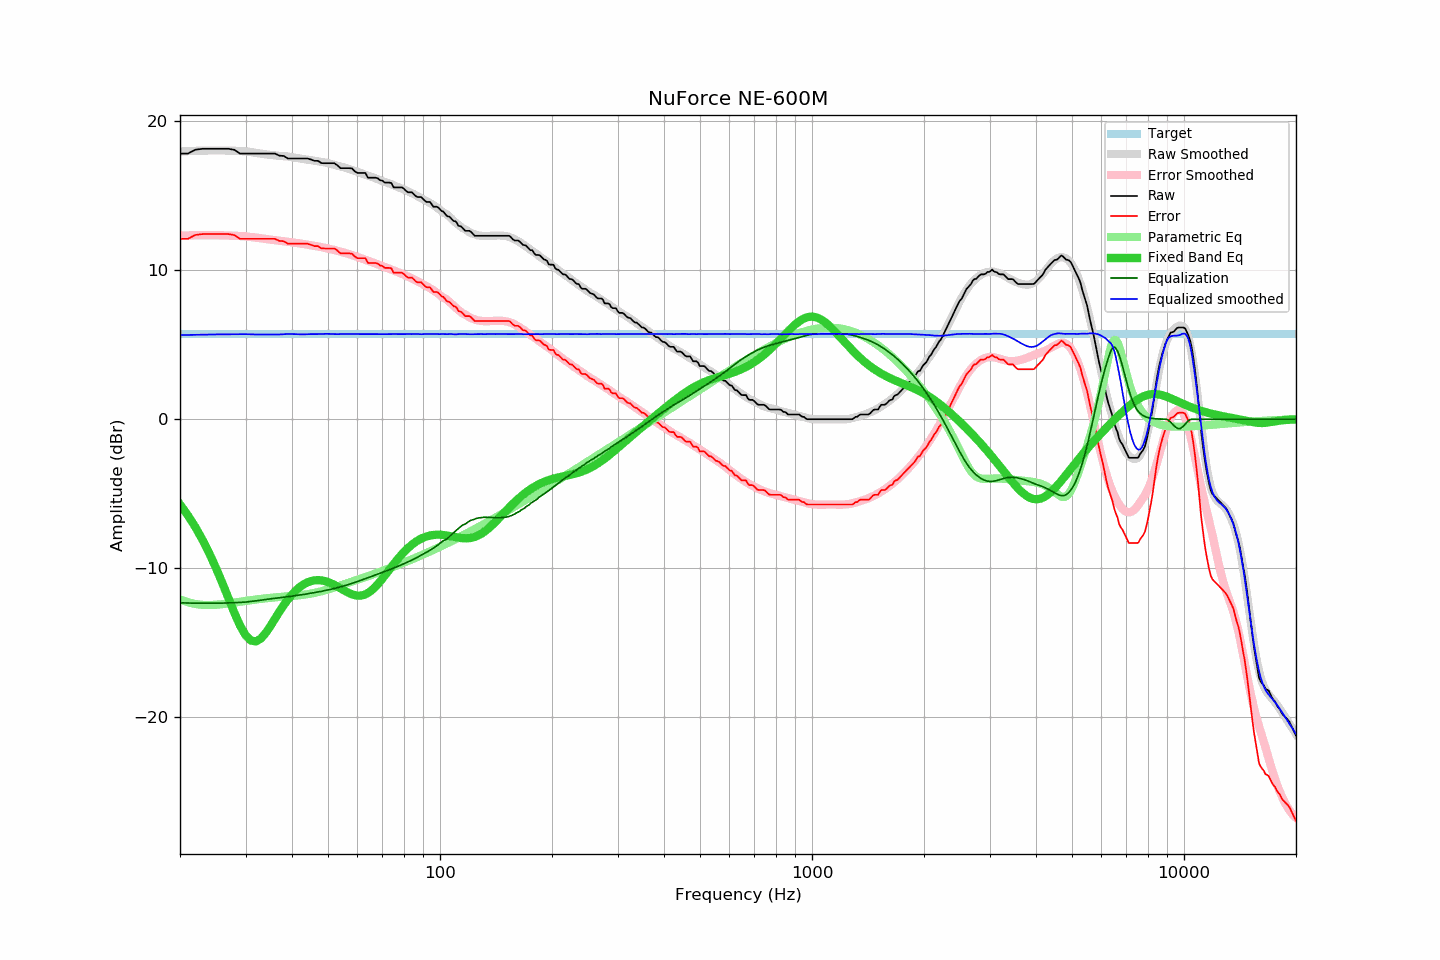

Data behind this chart, as committed beside it:
frequency, raw, error, smoothed, error_smoothed, equalization, parametric_eq, equalized_raw, equalized_smoothed, target
20, 17.84, 12.11, 17.98, 12.33, -12.33, -5.72, 5.51, 5.65, 5.73
21, 17.84, 12.11, 18.00, 12.34, -12.34, -6.45, 5.50, 5.66, 5.73
22, 18.10, 12.37, 18.02, 12.35, -12.35, -7.25, 5.75, 5.67, 5.73
23, 18.16, 12.43, 18.04, 12.36, -12.36, -8.11, 5.80, 5.68, 5.73
24, 18.16, 12.43, 18.05, 12.36, -12.36, -9.03, 5.80, 5.69, 5.73
25, 18.16, 12.43, 18.05, 12.35, -12.35, -10.00, 5.81, 5.69, 5.73
26, 18.16, 12.43, 18.05, 12.35, -12.35, -11.01, 5.81, 5.70, 5.73
27, 18.16, 12.43, 18.04, 12.34, -12.34, -12.03, 5.82, 5.70, 5.73
28, 18.09, 12.36, 18.03, 12.32, -12.32, -13.00, 5.77, 5.71, 5.73
29, 17.84, 12.11, 18.01, 12.30, -12.30, -13.85, 5.54, 5.71, 5.73
30, 17.84, 12.11, 17.99, 12.28, -12.28, -14.50, 5.56, 5.71, 5.73
31, 17.84, 12.11, 17.94, 12.24, -12.24, -14.86, 5.60, 5.70, 5.73
32, 17.84, 12.11, 17.88, 12.20, -12.20, -14.92, 5.64, 5.69, 5.73
33, 17.84, 12.11, 17.83, 12.15, -12.15, -14.73, 5.69, 5.69, 5.73
34, 17.84, 12.11, 17.79, 12.10, -12.10, -14.35, 5.74, 5.69, 5.73
35, 17.84, 12.11, 17.75, 12.06, -12.06, -13.89, 5.78, 5.69, 5.73
36, 17.84, 12.11, 17.72, 12.03, -12.03, -13.40, 5.81, 5.69, 5.73
37, 17.70, 11.97, 17.68, 11.99, -11.99, -12.92, 5.71, 5.69, 5.73
38, 17.68, 11.95, 17.67, 11.96, -11.96, -12.49, 5.72, 5.71, 5.73
39, 17.51, 11.78, 17.64, 11.92, -11.92, -12.10, 5.59, 5.73, 5.73
40, 17.51, 11.78, 17.60, 11.88, -11.88, -11.77, 5.63, 5.72, 5.73
41, 17.51, 11.78, 17.55, 11.84, -11.84, -11.49, 5.67, 5.71, 5.73
42, 17.51, 11.78, 17.51, 11.81, -11.81, -11.26, 5.70, 5.70, 5.73
43, 17.51, 11.78, 17.47, 11.77, -11.77, -11.09, 5.74, 5.70, 5.73
44, 17.51, 11.78, 17.44, 11.72, -11.72, -10.96, 5.79, 5.71, 5.73
45, 17.44, 11.71, 17.40, 11.68, -11.68, -10.87, 5.76, 5.72, 5.73
46, 17.35, 11.62, 17.36, 11.64, -11.64, -10.82, 5.71, 5.72, 5.73
47, 17.35, 11.62, 17.32, 11.60, -11.60, -10.80, 5.75, 5.72, 5.73
48, 17.20, 11.47, 17.28, 11.56, -11.56, -10.82, 5.64, 5.72, 5.73
49, 17.19, 11.46, 17.24, 11.51, -11.51, -10.87, 5.68, 5.73, 5.73
50, 17.19, 11.46, 17.20, 11.46, -11.46, -10.94, 5.73, 5.73, 5.73
51, 17.19, 11.46, 17.14, 11.42, -11.42, -11.02, 5.77, 5.73, 5.73
52, 17.19, 11.46, 17.08, 11.36, -11.36, -11.13, 5.83, 5.72, 5.73
53, 17.05, 11.32, 17.02, 11.31, -11.31, -11.24, 5.74, 5.71, 5.73
54, 16.86, 11.13, 16.98, 11.26, -11.26, -11.36, 5.60, 5.72, 5.73
55, 16.86, 11.13, 16.93, 11.20, -11.20, -11.47, 5.66, 5.73, 5.73
56, 16.86, 11.13, 16.87, 11.14, -11.14, -11.58, 5.72, 5.73, 5.73
57, 16.86, 11.13, 16.80, 11.08, -11.08, -11.68, 5.78, 5.72, 5.73
58, 16.84, 11.11, 16.74, 11.02, -11.02, -11.76, 5.82, 5.72, 5.73
59, 16.65, 10.92, 16.67, 10.96, -10.96, -11.81, 5.69, 5.72, 5.73
60, 16.54, 10.81, 16.61, 10.89, -10.89, -11.84, 5.65, 5.71, 5.73
61, 16.54, 10.81, 16.54, 10.83, -10.83, -11.84, 5.71, 5.71, 5.73
62, 16.54, 10.81, 16.48, 10.77, -10.77, -11.82, 5.77, 5.71, 5.73
63, 16.54, 10.81, 16.42, 10.71, -10.71, -11.76, 5.83, 5.72, 5.73
64, 16.22, 10.49, 16.36, 10.65, -10.65, -11.67, 5.57, 5.72, 5.73
65, 16.22, 10.49, 16.31, 10.58, -10.58, -11.55, 5.64, 5.72, 5.73
66, 16.22, 10.49, 16.24, 10.52, -10.52, -11.41, 5.70, 5.72, 5.73
67, 16.22, 10.49, 16.18, 10.46, -10.46, -11.26, 5.76, 5.72, 5.73
68, 16.18, 10.45, 16.11, 10.40, -10.40, -11.08, 5.78, 5.71, 5.73
69, 16.05, 10.32, 16.06, 10.34, -10.34, -10.90, 5.71, 5.72, 5.73
70, 16.02, 10.29, 15.99, 10.28, -10.28, -10.71, 5.74, 5.71, 5.73
71, 15.89, 10.16, 15.94, 10.22, -10.22, -10.51, 5.67, 5.71, 5.73
72, 15.89, 10.16, 15.88, 10.17, -10.17, -10.31, 5.72, 5.72, 5.73
73, 15.89, 10.16, 15.83, 10.11, -10.11, -10.12, 5.78, 5.72, 5.73
74, 15.86, 10.13, 15.78, 10.05, -10.05, -9.92, 5.81, 5.72, 5.73
75, 15.57, 9.84, 15.71, 10.00, -10.00, -9.74, 5.57, 5.72, 5.73
76, 15.57, 9.84, 15.66, 9.94, -9.94, -9.56, 5.63, 5.72, 5.73
77, 15.57, 9.84, 15.60, 9.88, -9.88, -9.38, 5.69, 5.72, 5.73
78, 15.57, 9.84, 15.54, 9.82, -9.82, -9.22, 5.75, 5.72, 5.73
79, 15.57, 9.84, 15.48, 9.76, -9.76, -9.06, 5.81, 5.71, 5.73
... 553 more rows
